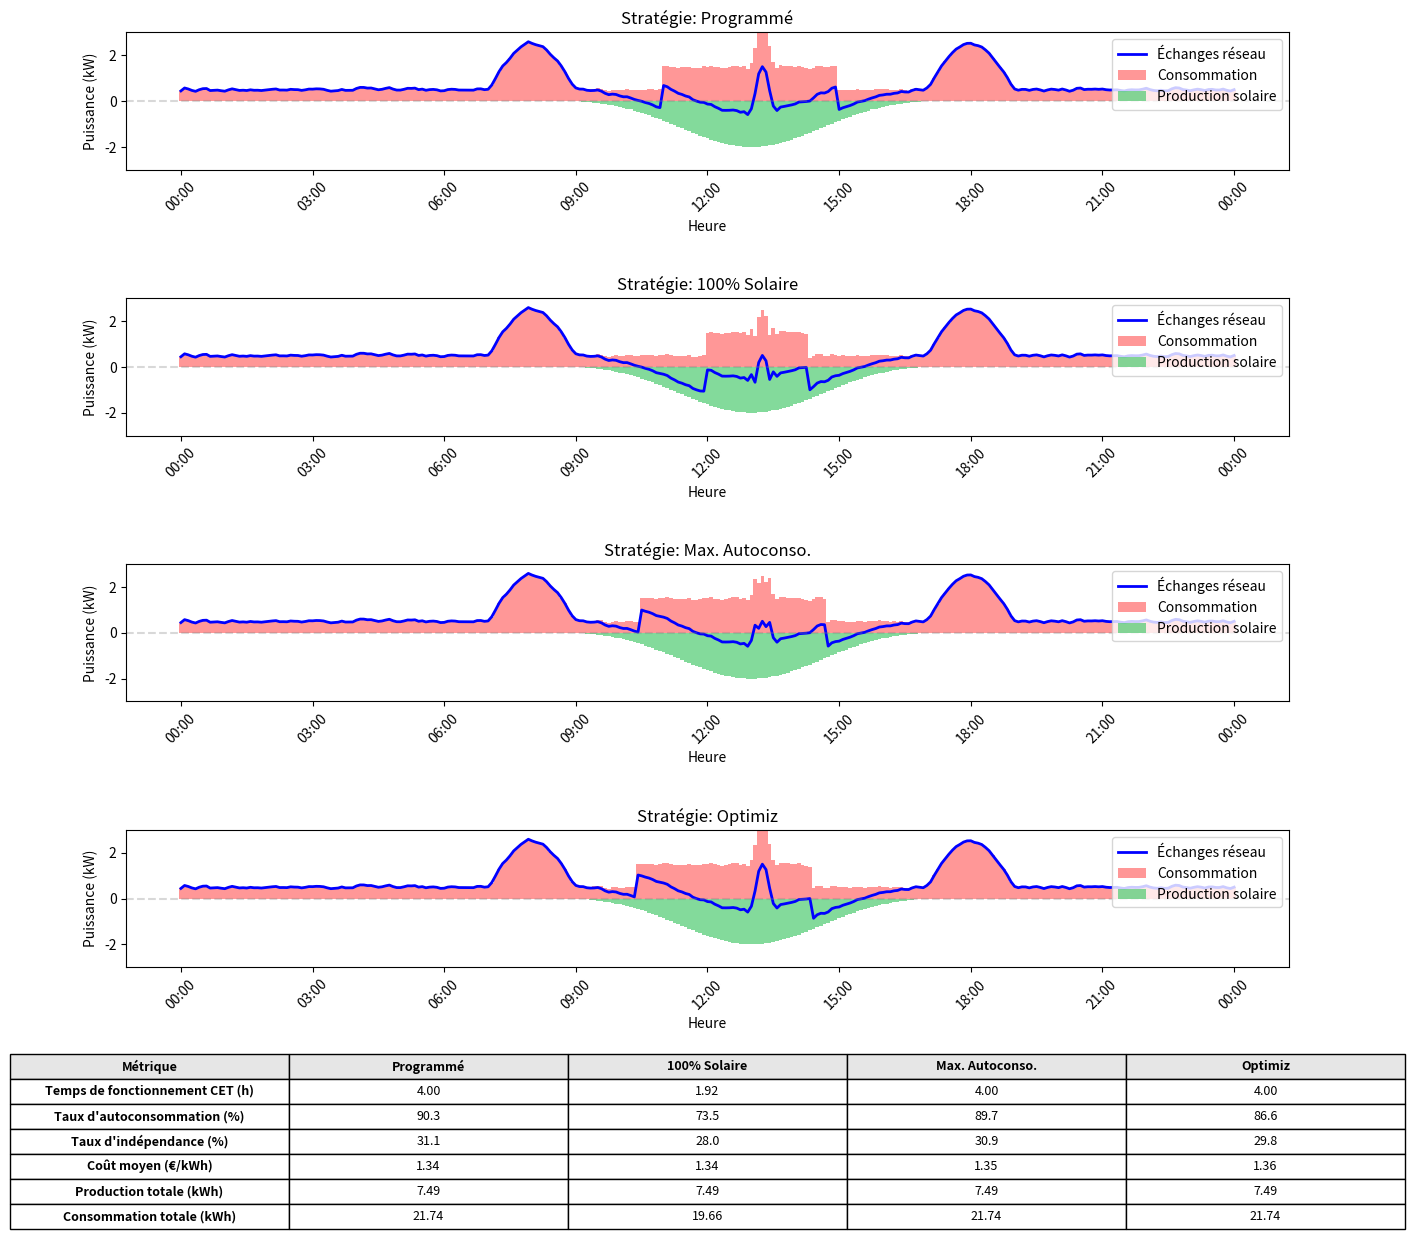

Write Python code to recreate this figure.
import matplotlib.pyplot as plt
import numpy as np
from datetime import datetime, timedelta
from scipy.signal import savgol_filter

def create_time_data(start_time, end_time, time_delta):
    
    timestamps = []
    current_time = start_time
    while current_time <= end_time:
        timestamps.append(current_time)
        current_time += time_delta
        
    return timestamps

def create_base_consumption(timestamps, base_consumption_metadata):
    t = np.linspace(0, (timestamps[-1]-timestamps[0])/timedelta(hours=1), len(timestamps))
    n_points = len(t)
    base_consumption = np.ones(n_points) * base_consumption_metadata["mean_base"]

    
    # Morning peak (7h-9h)
    for peak in base_consumption_metadata["peaks"]:
        peak_consumption = np.zeros_like(timestamps)
        mask = [(timestamp>=peak["start"]) & (timestamp<=peak["end"]) for timestamp in timestamps]
        t_normalized = (t[mask] - np.min(t[mask])) / (np.max(t[mask]) - np.min(t[mask]))
        peak_consumption[mask] = peak["peak"] * np.sin(np.pi * t_normalized )
        base_consumption = base_consumption + peak_consumption
    
    
    # Combine, add noise and smooth
    base_consumption += np.random.normal(0, 0.05, n_points)
    base_consumption = savgol_filter(base_consumption, window_length=5, polyorder=3)
    
    return base_consumption

def create_solar_production(timestamps, solar_production_metadata):
    t = np.linspace(0, (timestamps[-1]-timestamps[0])/timedelta(hours=1), len(timestamps))
    t_normalized = t
    solar_production = np.zeros_like(t)
    mask = [(timestamp>=solar_production_metadata["start"]) & (timestamp<=solar_production_metadata["end"]) for timestamp in timestamps]
    t_normalized = (t[mask] - np.min(t[mask])) / (np.max(t[mask]) - np.min(t[mask]))

    t_peak = np.mean(t[mask])
    solar_production[mask] = -solar_production_metadata["peak"] * np.sin(np.pi * t_normalized) * np.exp(-((t[mask] - t_peak) ** 2) / 8)
    
    return solar_production


def strategy_scheduled(timestamps, cet_properties, scheduling_strategy_metadata):
    """Strategy 1: Scheduling: The CET is triggered at a constant time period"""
    cet_consumption = np.zeros_like(timestamps)
    cet_mask = [(t >= scheduling_strategy_metadata["start"]) & (t < scheduling_strategy_metadata["start"] + cet_properties["max_duration"]) for t in timestamps]
    cet_consumption[cet_mask] = cet_properties["power"]
    
    return cet_consumption

def strategy_solar_only(timestamps, solar_production, base_consumption, cet_properties, solar_only_strategy_metadata):
    """Strategy 2: CET runs only if it is 100% powered by the solar production
                Activation trigger  : there is enough available solar power (prod-consumption) to cover the CET consumption
                Deactivation trigger: power from the grid is necessary to run the CET (= available solar power < 0)
    """
    cet_consumption = np.zeros_like(timestamps)
    threshold_start = cet_properties["power"]*solar_only_strategy_metadata["threshold_start"]

    # Grid exchange > 0: solar production does not cover the total consumption & power from the grid is necessary
    # Grid exchange < 0: solar production coveres all the consumption & solar production is injected to the grid
    grid_exchange = base_consumption + solar_production
    
    # Initialize the loop parameters
    state_duration = timedelta(minutes=0)           # Used to make sure the minimum duration of each state is respected
    total_running_duration = timedelta(minutes=0)   # Used to make sure the device does not last more than necessary
    state_init_timestamp = timestamps[0]
    is_running = False
    

    for i in range(len(timestamps)):
        
        state_duration = timestamps[i] - state_init_timestamp
        # CET is running        
        if is_running:
            
            # Add the CET consumption to the grid exchange as the CET is running
            power_from_grid = grid_exchange[i] + cet_properties["power"]
            
            # Stop condition #1 because CET has run long enough to heat water. All future CET values are null
            if (total_running_duration + state_duration) >= cet_properties["max_duration"]:
                break

            # Stop condition #2 because energy is taken from the grid.
            if power_from_grid > 0 and state_duration >= cet_properties["min_duration"]:
                total_running_duration += state_duration
                is_running = False
                state_init_timestamp = timestamps[i] # new state initial timestamp

            # Otherwise, continue running (either for min_duration reason or enough production)
            else:
                cet_consumption[i] = cet_properties["power"]
                state_duration = timestamps[i] - state_init_timestamp

        # CET is off
        else:
            
            # Available solar power
            available_solar_power = -grid_exchange[i]
            # Start condition = enough solar production to cover the CET consumption and min_duration limit is exceeded
            if available_solar_power >= threshold_start and state_duration >= cet_properties["min_duration"]:
                is_running = True
                state_init_timestamp = timestamps[i] # new state initial timestamp
                cet_consumption[i] = cet_properties["power"]

    return cet_consumption

def strategy_maximize_solar(timestamps, solar_production, base_consumption, cet_properties, max_solar_strategy_metadata):
    """Strategy 3: Maximizing self-consumption
                Activation trigger  : There is solar over-production (grid_exchange < 0)
                Deactivation trigger: No solar production is used to power the CET
    """
    cet_consumption = np.zeros_like(timestamps)
    
    # Grid exchange > 0: solar production does not cover the total consumption & power from the grid is necessary
    # Grid exchange < 0: solar production coveres all the consumption & solar production is injected to the grid
    grid_exchange = base_consumption + solar_production

    # Initialize the loop parameters
    state_duration = timedelta(minutes=0)           # Used to make sure the minimum duration of each state is respected
    total_running_duration = timedelta(minutes=0)   # Used to make sure the device does not last more than necessary
    state_init_timestamp = timestamps[0]
    is_running = False
    
    for i in range(len(timestamps)):
        
        state_duration = timestamps[i] - state_init_timestamp
        power_from_grid_without_cet = grid_exchange[i]

        # CET is running        
        if is_running:

            # Stop condition #1 because CET has run long enough to heat water. All future CET values are null
            if (total_running_duration + state_duration) >= cet_properties["max_duration"]:
                break

            # Stop condition #2 because solar production covers less than a percentage of the CET consumption
            if (power_from_grid_without_cet) > 0 and state_duration >= cet_properties["min_duration"]:
                total_running_duration += state_duration
                is_running = False
                state_init_timestamp = timestamps[i] # new state initial timestamp

            # Otherwise, continue running (either for min_duration reason or enough production)
            else:
                cet_consumption[i] = cet_properties["power"]
                state_duration = timestamps[i] - state_init_timestamp

        # CET is off
        else:

            # Available solar power
            available_solar_power = -power_from_grid_without_cet
            # Start condition = CET will be at least partially powered by the solar production and min_duration limit is exceeded
            if available_solar_power >= 0 and state_duration >= cet_properties["min_duration"]:
                is_running = True
                state_init_timestamp = timestamps[i] # new state initial timestamp
                cet_consumption[i] = cet_properties["power"]
    
    return cet_consumption


def strategy_optim(timestamps, solar_production, base_consumption, cet_properties, optim_strategy_metadata):
    """Strategy 4: Bill optimization
                Activation trigger  : self-consumption ratio > rentability threshold (i.e., better use the production than selling it to the grid)
                Deactivation trigger: self-consumption ratio < rentability threshold
    """
    cet_consumption = np.zeros_like(timestamps)

    # Initialize the loop parameters
    state_duration = timedelta(minutes=0)           # Used to make sure the minimum duration of each state is respected
    total_running_duration = timedelta(minutes=0)   # Used to make sure the device does not last more than necessary
    state_init_timestamp = timestamps[0]
    is_running = False
    
    for i in range(len(timestamps)):
        
        state_duration = timestamps[i] - state_init_timestamp
        self_consumption_ratio_with_cet = abs(solar_production[i])/(base_consumption[i] + cet_properties["power"])

        # CET is running        
        if is_running:

            # Stop condition #1 because CET has run long enough to heat water. All future CET values are null
            if (total_running_duration + state_duration) >= cet_properties["max_duration"]:
                break

            # Stop condition #2 because the rentability threshold is no longer reached
            if self_consumption_ratio_with_cet <= optim_strategy_metadata["threshold"] and state_duration >= cet_properties["min_duration"]:
                total_running_duration += state_duration
                is_running = False
                state_init_timestamp = timestamps[i] # new state initial timestamp

            # Otherwise, continue running (either for min_duration reason or enough production)
            else:
                cet_consumption[i] = cet_properties["power"]
                state_duration = timestamps[i] - state_init_timestamp

        # CET is off
        else:

            # Start condition = the rentability threshold is reached
            if self_consumption_ratio_with_cet >= optim_strategy_metadata["threshold"] and state_duration >= cet_properties["min_duration"]:
                is_running = True
                state_init_timestamp = timestamps[i] # new state initial timestamp
                cet_consumption[i] = cet_properties["power"]
    
    return cet_consumption


def calculate_metrics(solar_production, consumption, grid_exchanges, time_delta, cet_consumption):
    """Calcule les métriques de performance pour une stratégie donnée"""
    
    # Convertir le time_delta en heures
    dt_hours = time_delta.total_seconds() / 3600
    
    # Production solaire totale (uniquement les valeurs négatives car production = négatif dans notre convention)
    total_production = -np.sum(solar_production[solar_production < 0]) * dt_hours  # kWh
    
    # Consommation totale
    total_consumption = np.sum(consumption) * dt_hours  # kWh
    
    # Énergie importée du réseau (valeurs positives des échanges réseau)
    grid_imports = np.sum(grid_exchanges[grid_exchanges > 0]) * dt_hours  # kWh
    
    # Énergie exportée vers le réseau (valeurs négatives des échanges réseau)
    grid_exports = -np.sum(grid_exchanges[grid_exchanges < 0]) * dt_hours  # kWh
    
    # Calcul de l'autoconsommation
    energy_self_consumed = total_production - grid_exports
    self_consumption_rate = (energy_self_consumed / total_production * 100) if total_production > 0 else 0
    
    # Calcul de l'indépendance énergétique
    energy_independence_rate = ((total_consumption - grid_imports) / total_consumption * 100) if total_consumption > 0 else 0
    
    # Calcul des coûts
    import_cost = grid_imports * 2  # 2€/kWh pour l'import
    export_revenue = grid_exports * 1  # 1€/kWh pour l'export
    total_cost = import_cost - export_revenue
    mean_cost_per_kwh = total_cost/total_consumption
    
    # Calcul du temps de fonctionnement du CET
    cet_runtime_points = np.sum(cet_consumption > 0)  # Nombre de points où le CET fonctionne
    print(cet_runtime_points)
    cet_runtime_hours = cet_runtime_points * dt_hours  # Conversion en heures
    
    return {
        'production_totale': total_production,
        'consommation_totale': total_consumption,
        'import_reseau': grid_imports,
        'export_reseau': grid_exports,
        'taux_autoconsommation': self_consumption_rate,
        'taux_independance': energy_independence_rate,
        'cout moyen': mean_cost_per_kwh,
        'temps_fonctionnement_cet': cet_runtime_hours
    }



def plot_results(timestamps, base_consumption, solar_production, cet_consumptions, time_delta):
    strategies = ['Programmé', '100% Solaire', 'Max. Autoconso.','Optimiz']
    fig = plt.figure(figsize=(15, 15))
    
    # Création d'une grille de sous-graphiques
    gs = plt.GridSpec(5, 1, height_ratios=[3, 3, 3, 3, 2], hspace=1)
    
    # Création des graphiques de puissance
    axs = [fig.add_subplot(gs[i]) for i in range(4)]
    
    # Liste pour stocker les métriques de chaque stratégie
    all_metrics = []
    
    for idx, (strategy_name, cet_consumption) in enumerate(zip(strategies, cet_consumptions)):
        ax = axs[idx]
        consumption = base_consumption + cet_consumption
        grid_exchanges = consumption + solar_production
        
        # Calcul des métriques
        metrics = calculate_metrics(solar_production, consumption, grid_exchanges, time_delta, cet_consumption)
        all_metrics.append(metrics)
        
        # Affichage des courbes
        width = time_delta.total_seconds() / (3600 * 24)
        ax.bar(timestamps, consumption, width, label='Consommation', color='#FF6B6B', alpha=0.7)
        ax.bar(timestamps, solar_production, width, label='Production solaire', color='#4ECB71', alpha=0.7)
        ax.plot(timestamps, grid_exchanges, 'b-', label='Échanges réseau', linewidth=2)
        
        ax.set_xlabel('Heure')
        ax.set_ylabel('Puissance (kW)')
        ax.xaxis.set_major_formatter(plt.matplotlib.dates.DateFormatter('%H:%M'))
        plt.setp(ax.get_xticklabels(), rotation=45)
        ax.axhline(y=0, color='gray', linestyle='--', alpha=0.3)
        ax.legend(loc='upper right')
        ax.set_title(f'Stratégie: {strategy_name}')
        ax.set_ylim(-3, 3)
    
    # Ajout d'un tableau comparatif des métriques
    ax_table = fig.add_subplot(gs[4])
    ax_table.axis('tight')
    ax_table.axis('off')
    
    # Préparation des données pour le tableau
    table_data = [
        ['Métrique'] + strategies,
        ['Temps de fonctionnement CET (h)', 
         f"{all_metrics[0]['temps_fonctionnement_cet']:.2f}",
         f"{all_metrics[1]['temps_fonctionnement_cet']:.2f}",
         f"{all_metrics[2]['temps_fonctionnement_cet']:.2f}",
         f"{all_metrics[3]['temps_fonctionnement_cet']:.2f}"],
        ['Taux d\'autoconsommation (%)', 
         f"{all_metrics[0]['taux_autoconsommation']:.1f}",
         f"{all_metrics[1]['taux_autoconsommation']:.1f}",
         f"{all_metrics[2]['taux_autoconsommation']:.1f}",
         f"{all_metrics[3]['taux_autoconsommation']:.1f}"],
        ['Taux d\'indépendance (%)', 
         f"{all_metrics[0]['taux_independance']:.1f}",
         f"{all_metrics[1]['taux_independance']:.1f}",
         f"{all_metrics[2]['taux_independance']:.1f}",
         f"{all_metrics[3]['taux_independance']:.1f}"],
        ['Coût moyen (€/kWh)', 
         f"{all_metrics[0]['cout moyen']:.2f}",
         f"{all_metrics[1]['cout moyen']:.2f}",
         f"{all_metrics[2]['cout moyen']:.2f}",
         f"{all_metrics[3]['cout moyen']:.2f}"],
        ['Production totale (kWh)', 
         f"{all_metrics[0]['production_totale']:.2f}",
         f"{all_metrics[1]['production_totale']:.2f}",
         f"{all_metrics[2]['production_totale']:.2f}",
         f"{all_metrics[3]['production_totale']:.2f}"],
        ['Consommation totale (kWh)', 
         f"{all_metrics[0]['consommation_totale']:.2f}",
         f"{all_metrics[1]['consommation_totale']:.2f}",
         f"{all_metrics[2]['consommation_totale']:.2f}",
         f"{all_metrics[3]['consommation_totale']:.2f}"]
    ]
    
    table = ax_table.table(cellText=table_data, loc='center', cellLoc='center')
    table.auto_set_font_size(False)
    table.set_fontsize(9)
    table.scale(1.2, 1.5)
    
    # Mise en forme du tableau
    for (row, col), cell in table.get_celld().items():
        if row == 0:
            cell.set_text_props(weight='bold')
            cell.set_facecolor('#E6E6E6')
        elif col == 0:
            cell.set_text_props(weight='bold')
    
    plt.tight_layout()
    return fig, all_metrics


def main():
    # Création des données temporelles
    # 24h data
    start_time = datetime(2024, 1, 1, 0, 0)
    end_time = datetime(2024, 1, 2, 0, 0)
    time_delta = timedelta(minutes=5)
    timestamps = create_time_data(start_time, end_time, time_delta)
    
    # Création des données de base
    base_consumption_metadata = {
        "mean_base": 0.5,     #kW

        "peaks":[
        {
            "name": "morning_peak",
            "peak":2,                           #kW
            "start":datetime(2024, 1, 1, 7, 0), #h:mm
            "end":datetime(2024, 1, 1, 9, 0)    #h:mm
        },
        {
            "name": "evening_peak",
            "peak":2,       #kW
            "start":datetime(2024, 1, 1, 17, 0),#h:mm
            "end":datetime(2024, 1, 1, 19, 0)   #h:mm
        },
        {
            "name": "lunch",
            "peak":2,       #kW
            "start":datetime(2024, 1, 1, 13, 0),#h:mm
            "end":datetime(2024, 1, 1, 13, 30)  #h:mm
        }]
    }

    solar_production_metadata = {
        "peak": 2,     #kW
        "start":datetime(2024, 1, 1, 9, 0), #h:mm
        "end":datetime(2024, 1, 1, 17, 0),    #h:mm
        }
    
    base_consumption = create_base_consumption(timestamps, base_consumption_metadata)
    solar_production = create_solar_production(timestamps, solar_production_metadata)
    
    # Application des trois stratégies
    cet_properties = {
        "power": 1, #kw
        "min_duration": timedelta(minutes = 15),
        "max_duration": timedelta(hours = 4)
    }
    

    strategies = {
        "scheduling":{
            "start":datetime(2024, 1, 1, 11, 0),  # 11h
        },
        "solar_only":{
            "threshold_start": 1.1, # 110% of CET consumption
            "threshold_stop": 0
        },
        "max_solar":{
            "threshold_stop": 1
        },
        "cost_optimization":
        {
            "threshold": 0.3
        }

    }

    
    cet_scheduled = strategy_scheduled(timestamps, cet_properties, strategies["scheduling"])
    cet_solar_only = strategy_solar_only(timestamps, solar_production, base_consumption, cet_properties, strategies["solar_only"])
    cet_maximize = strategy_maximize_solar(timestamps, solar_production, base_consumption, cet_properties, strategies["max_solar"])
    cet_optimize = strategy_optim(timestamps, solar_production, base_consumption, cet_properties, strategies["cost_optimization"])
    
    # Création du graphique comparatif avec métriques
    fig, metrics = plot_results(
        timestamps,
        base_consumption,
        solar_production,
        [cet_scheduled, cet_solar_only, cet_maximize, cet_optimize],
        time_delta
    )
    
    plt.show()

if __name__ == "__main__":
    main()